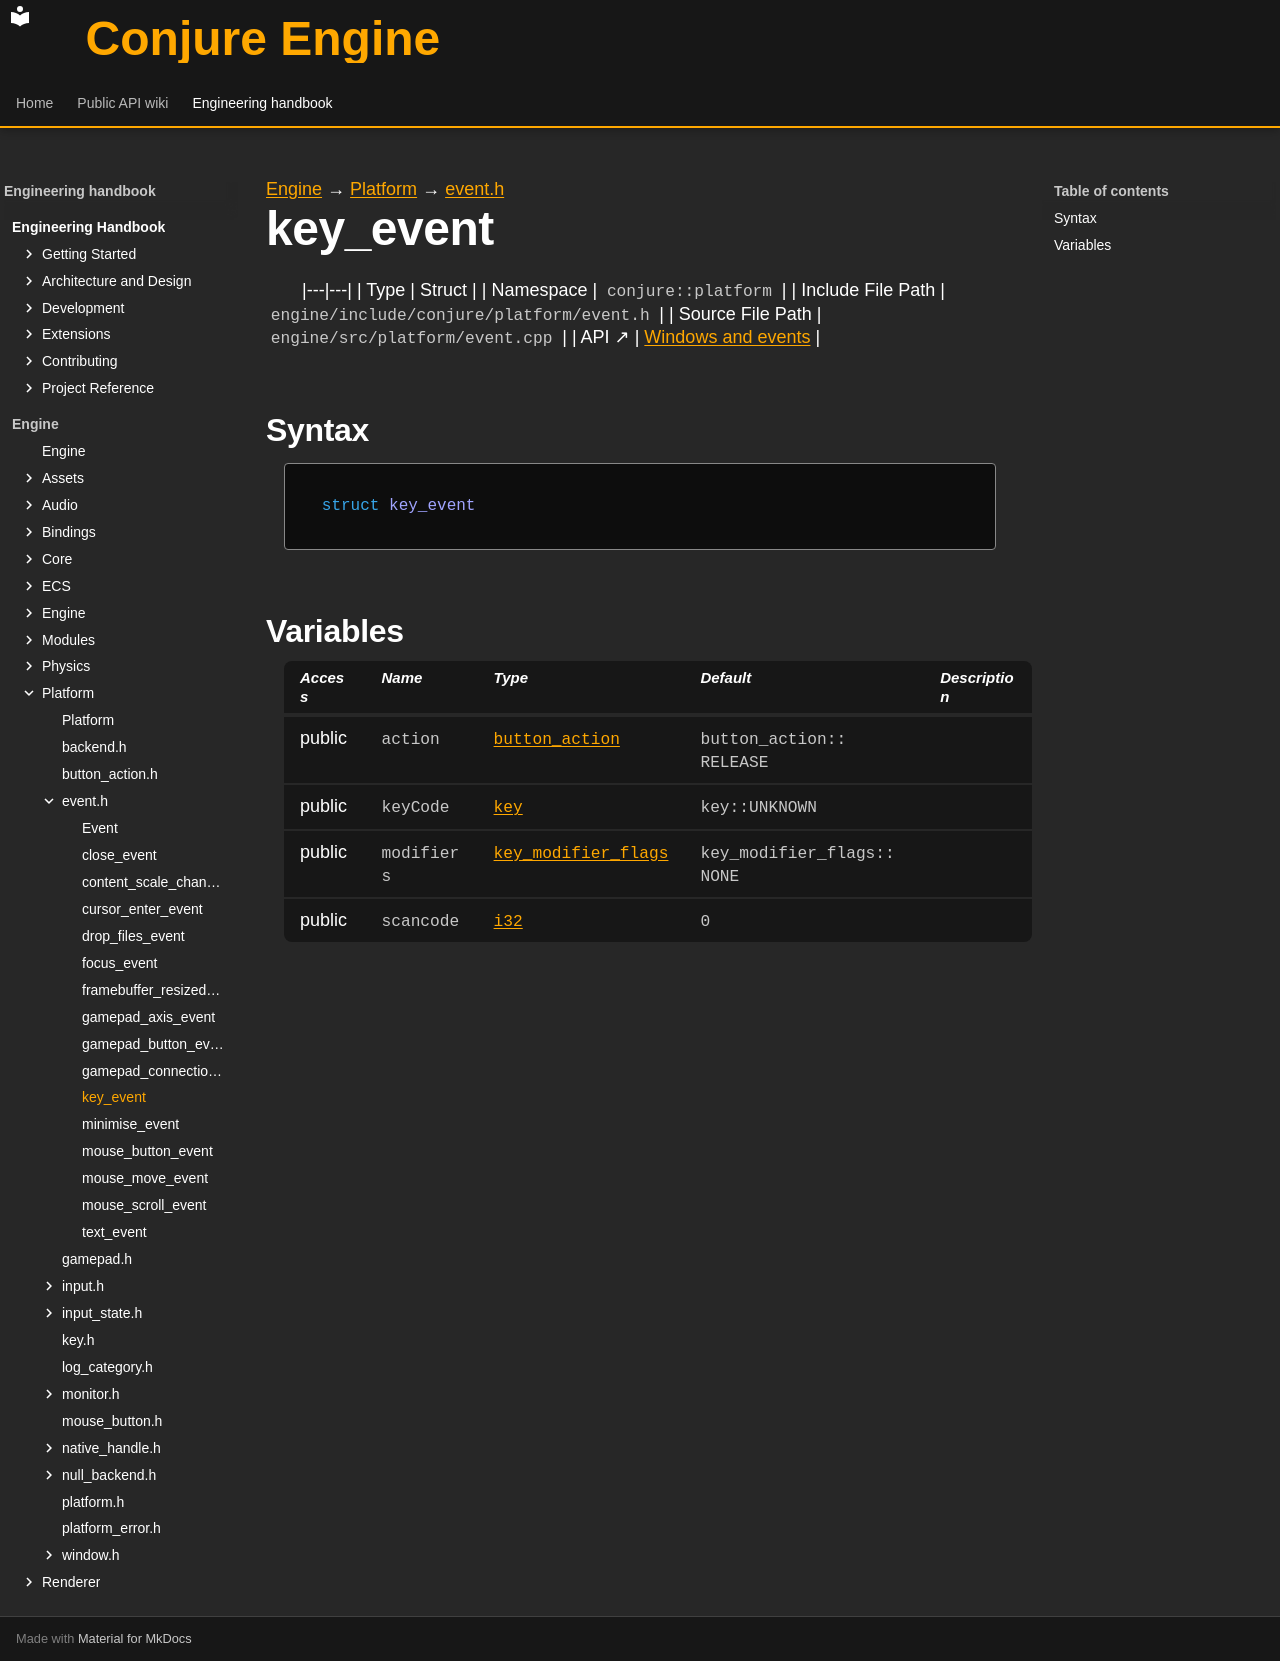

repository: Dozer90/Conjure-Engine · page: handbook/engine/platform/event/key-event.html · generator: mkdocs

---
kind: struct
---

[Engine](../../../engine.md) → [Platform](../../platform.md) → [event.h](../event.md)

# key_event
<!-- doc-template:type -->

|---|---|
| Type | Struct |
| Namespace | `conjure::platform` |
| Include File Path | `engine/include/conjure/platform/event.h` |
| Source File Path | `engine/src/platform/event.cpp` |
| API ↗ | [Windows and events](../../../../api/platform/windows-and-events.md) |

## Syntax

```cpp
struct key_event
```







## Variables

<table class="variable-table">
<thead><tr><th>Access</th><th>Name</th><th>Type</th><th>Default</th><th>Description</th></tr></thead>
<tbody>
<tr><td>public</td><td><code class="signature">action</code></td><td><code class="signature"><a href="../button-action.html#symbol-button-action">button_action</a></code></td><td><code class="signature">button_<wbr>action::<wbr>RELEASE</code></td><td></td></tr>
<tr><td>public</td><td><code class="signature">keyCode</code></td><td><code class="signature"><a href="../key.html#symbol-key">key</a></code></td><td><code class="signature">key::UNKNOWN</code></td><td></td></tr>
<tr><td>public</td><td><code class="signature">modifiers</code></td><td><code class="signature"><a href="../key.html#symbol-key-modifier-flags">key_modifier_flags</a></code></td><td><code class="signature">key_<wbr>modifier_<wbr>flags::<wbr>NONE</code></td><td></td></tr>
<tr><td>public</td><td><code class="signature">scancode</code></td><td><code class="signature"><a href="../../core/types.html#symbol-i32">i32</a></code></td><td><code class="signature"><span class="mi">0</span></code></td><td></td></tr>
</tbody>
</table>

<!-- doc-content:notes:start -->

<!-- doc-content:notes:end -->

<!-- doc-legacy-anchors:start -->
<a id="constructors"></a>
<a id="destructors"></a>
<a id="functions"></a>
<!-- doc-legacy-anchors:end -->
